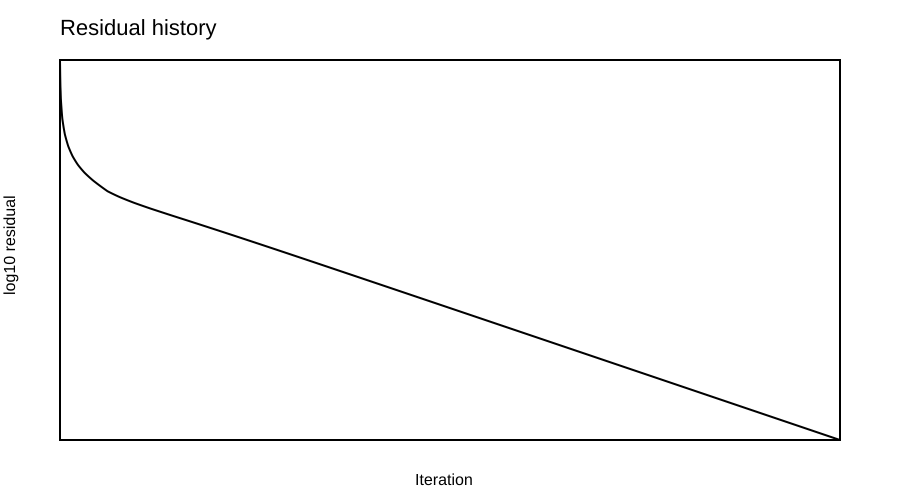

The table this chart was drawn from, first rows:
iteration, residual_K
1, 1.5000000000e1
2, 7.5000000000e0
3, 4.6875000000e0
4, 3.7500000000e0
5, 2.8125000000e0
6, 2.4169921875e0
7, 2.0947265625e0
8, 1.8328857422e0
9, 1.6186523438e0
10, 1.4416122437e0
11, 1.2937402725e0
12, 1.1689925194e0
13, 1.0959175229e0
14, 1.0283906758e0
15, 9.6654301509e-1
16, 9.0953637846e-1
17, 8.5765239084e-1
18, 8.0959249637e-1
19, 7.6602724643e-1
20, 7.2531710714e-1
21, 6.8855381568e-1
22, 6.5382895939e-1
23, 6.2260058180e-1
24, 5.9321027101e-1
25, 5.7189832030e-1
26, 5.5268086097e-1
27, 5.3314859310e-1
28, 5.1574575681e-1
29, 4.9789108565e-1
30, 4.8215033448e-1
31, 4.6584284054e-1
32, 4.5160106142e-1
33, 4.3670329123e-1
34, 4.2380191951e-1
35, 4.1018005957e-1
36, 3.9847200926e-1
37, 3.8600090899e-1
38, 3.7535319690e-1
39, 3.6391838181e-1
40, 3.5421253135e-1
41, 3.4590545665e-1
42, 3.3742855684e-1
43, 3.3054368591e-1
44, 3.2255009423e-1
45, 3.1609418737e-1
46, 3.0856324445e-1
47, 3.0250963732e-1
48, 2.9541809346e-1
49, 2.8973989000e-1
50, 2.8306334281e-1
51, 2.7773426791e-1
52, 2.7144811754e-1
53, 2.6644302433e-1
54, 2.6052309754e-1
55, 2.5581824748e-1
56, 2.5024119374e-1
57, 2.4581438844e-1
58, 2.4055791914e-1
59, 2.3638853652e-1
60, 2.3143155675e-1
... 3,641 more rows
